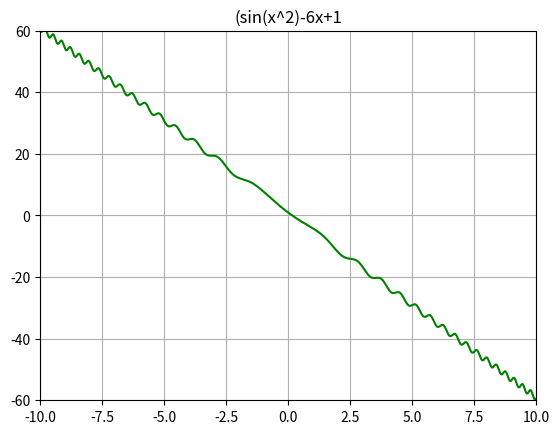

This figure's Python source: (Note: this script raises an exception after producing the figure.)
import math
from scipy import optimize
import numpy as np
import matplotlib.pyplot as plt
import random


def display_plot():
    x = np.arange(-10, 10, 1e-5)  # an array of arguments from -10 to 10 with step 10e-5
    func = np.sin(x**2) - 6*x + 1
    plt.plot(x, func, 'g')  # set curves and it's plot color
    plt.title('(sin(x^2)-6x+1')
    plt.axis([-10, 10, -60, 60])
    plt.grid(True)
    plt.show()


def f(x: float):
    return math.sin(x**2) - 6*x + 1


def method_of_chords(func, a, b, eps=10e-5):

    x = float(random.uniform(a, b))

    def derivative_f(x):
        return (func(x + eps) - func(x)) / (func(x + eps) - x)
    
    if derivative_f(x) > 0:
        def g(c):
            return a + func(a) / (func(c) - func(a)) * (c - a)
        x_n = b
    else:
        def g(c):
            return c - func(c) / (func(b) - func(c)) * (b - c)
        x_n = a

    iteration = 0

    # chords method step
    while math.fabs(func(x_n)) > eps:

        x_n = g(x_n)
        iteration += 1

    return x_n, iteration


def aitken_method(func, a, b, eps=10e-5):

    def derivative_f(x):
        return (func(x + eps) - func(x)) / (func(x + eps) - x)

    derivative_local_max = optimize.minimize_scalar(derivative_f, bounds=(a, b), method='bounded')

    # Let be g(x) = x - 1/M * func(x)
    # determine the value of g(x) depending on derivative's local maximum
    if derivative_local_max.fun > 0:
        def g(c):
            return c + (1.0 / derivative_local_max.x) * f(c)
    else:
        def g(c):
            return c - (1.0 / derivative_local_max.x) * f(c)
        
    # iterative step
    x_0 = float(random.uniform(a, b))
    x_1 = g(x_0)
    x_2 = g(x_1)
    x_temp = (x_0 * x_2 - x_1 ** 2) / (x_2 - 2 * x_1 + x_0)
    x_3 = g(x_temp)

    # iteration step
    iteration = 0
    while math.fabs(func(x_3)) > eps:
        x_0 = x_temp
        x_2 = g(x_1)
        x_1 = x_3

        x_temp = (x_0 * x_2 - x_1 ** 2) / (x_2 - 2 * x_1 + x_0)
        x_3 = g(x_temp)
        iteration += 1

    return x_3, iteration


def steffensen_method(func, a, b, eps=10e-5):

    x_n = float(random.uniform(a, b))

    def g(x):
        return x - (func(x) ** 2) / (func(x) - func(x - func(x)))

    # iteration step
    iteration = 0
    while math.fabs(func(x_n)) > eps:
        x_n = g(x_n)
        iteration += 1

    return x_n, iteration


def main():
    display_plot()
    print("###\nInput interval boundaries {}")
    lower, upper = float(input('left bound: ')), float(input('right bound: '))
    method_of_chords_res = method_of_chords(f, lower, upper)
    aitken_method_res = aitken_method(f, lower, upper)
    stephenson_method_res = steffensen_method(f, lower, upper)
    print("Method of chords:\n root {}, iterations {}".format(*method_of_chords_res))
    print("Aitken process:\n root {}, iterations {}".format(*aitken_method_res))
    print("Steffensen's method:\n root {}, iterations {}".format(*stephenson_method_res))


if __name__ == '__main__':
    main()
